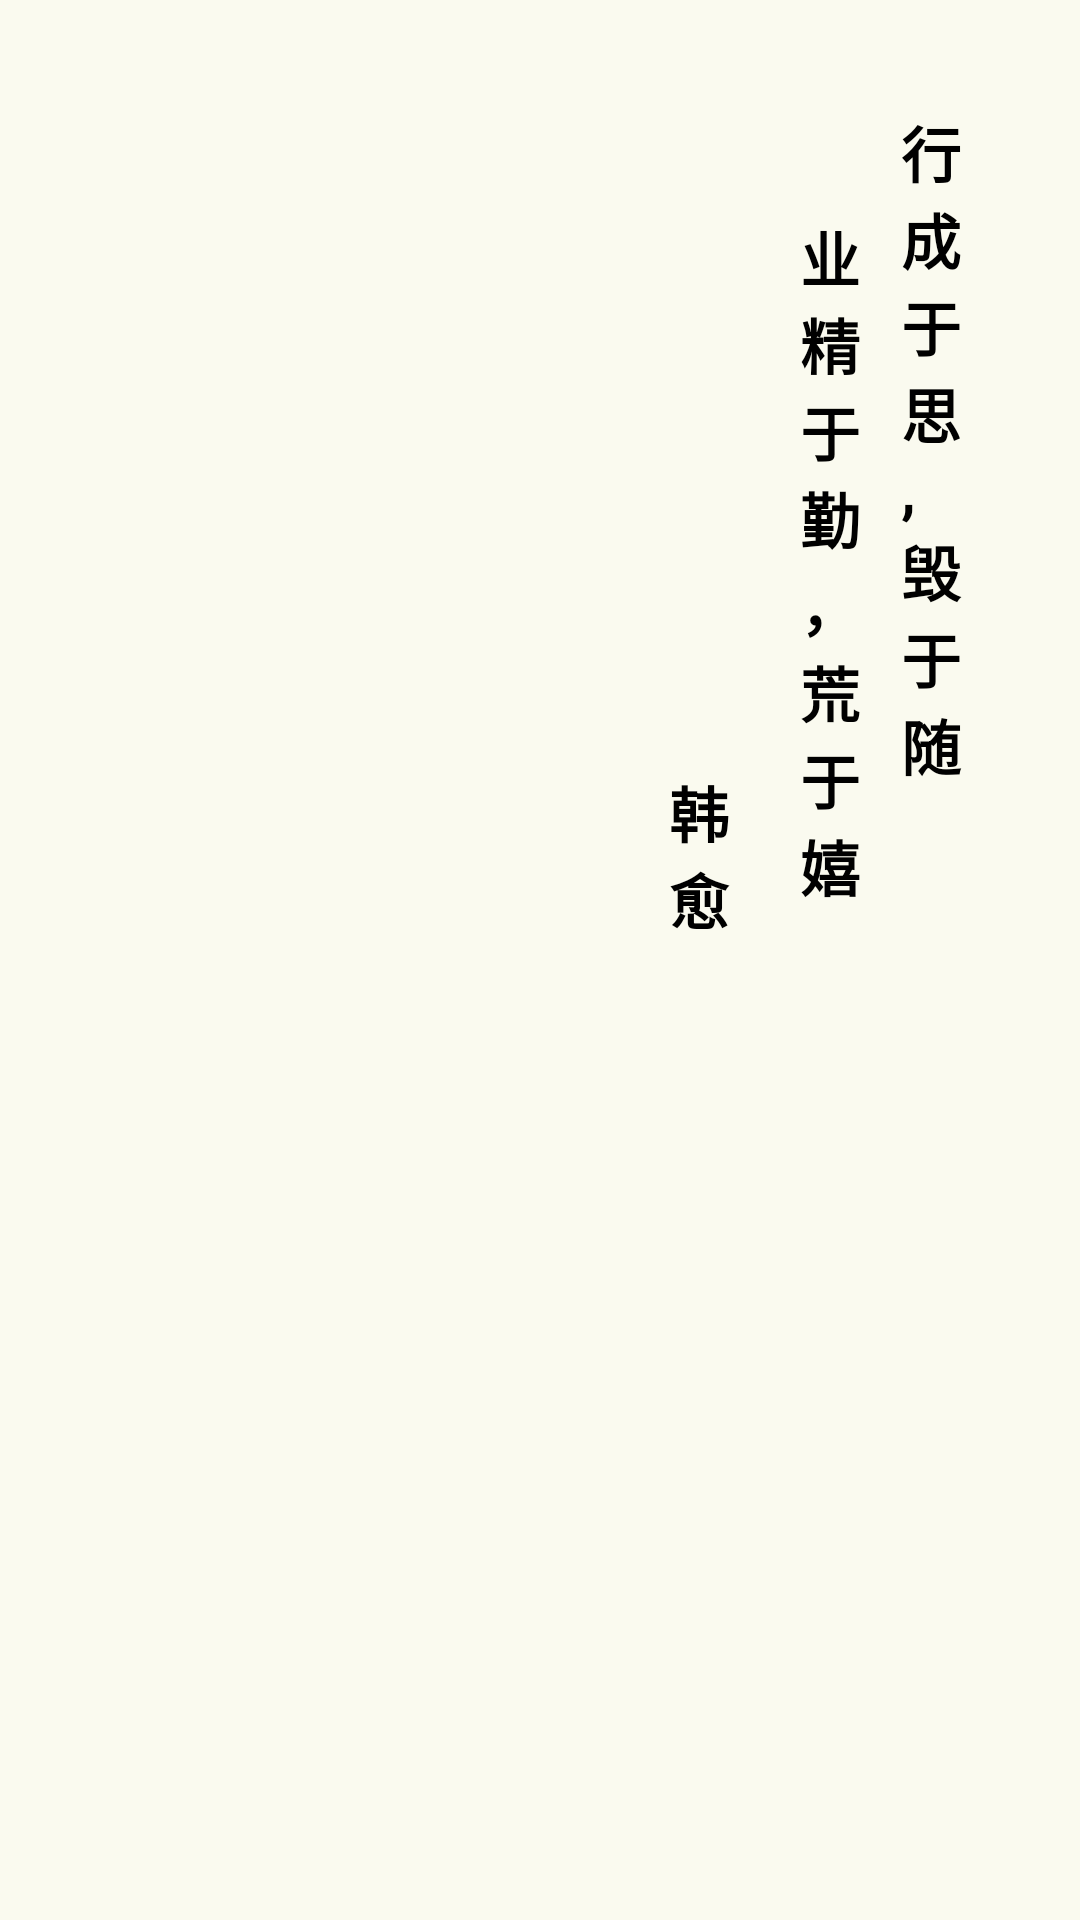

Android layout source for this screen:
<!-- AndroidManifest.xml: activity theme android:Theme.NoTitleBar.Fullscreen -->
<!-- res/layout/activity_welcome.xml -->
<?xml version="1.0" encoding="utf-8"?>
<RelativeLayout
    xmlns:android="http://schemas.android.com/apk/res/android"
    xmlns:tools="http://schemas.android.com/tools"
    android:layout_width="match_parent"
    android:layout_height="match_parent"
    android:background="#FAFAEF"
    tools:context=".activity.WelcomeActivity">
    <ImageView
        android:id="@+id/image"
        android:layout_alignParentBottom="true"
        android:layout_marginBottom="60dp"
        android:layout_width="match_parent"
        android:layout_height="match_parent"/>
    <LinearLayout
        android:layout_marginTop="36dp"
        android:layout_marginRight="36dp"
        android:layout_alignParentRight="true"
        android:layout_width="wrap_content"
        android:layout_height="wrap_content">
        <TextView
            android:id="@+id/tv3"
            android:ems="1"
            android:text="韩愈"
            android:layout_marginRight="20dp"
            android:layout_marginTop="220dp"
            android:textStyle="bold"
            android:textSize="20sp"
            android:textColor="@color/black"
            android:layout_width="wrap_content"
            android:layout_height="wrap_content"/>
        <TextView
            android:id="@+id/tv1"
            android:layout_marginRight="10dp"
            android:layout_marginTop="35dp"
            android:ems="1"
            android:text="业精于勤，荒于嬉"
            android:textStyle="bold"
            android:textSize="20sp"
            android:textColor="@color/black"
            android:layout_width="wrap_content"
            android:layout_height="wrap_content"/>
        <TextView
            android:id="@+id/tv2"
            android:ems="1"
            android:text="行成于思,毁于随"
            android:textStyle="bold"
            android:textSize="20sp"
            android:textColor="@color/black"
            android:layout_width="wrap_content"
            android:layout_height="wrap_content"/>
    </LinearLayout>

    <ImageView
        android:src="@drawable/ic_my_launcher"
        android:layout_marginBottom="16dp"
        android:layout_centerHorizontal="true"
        android:layout_alignParentBottom="true"
        android:layout_width="100dp"
        android:layout_height="45dp"/>
</RelativeLayout>
<!-- resources referenced by this layout -->
<resources>
  <color name="black">#FF000000</color>
  <!-- drawable ic_my_launcher: png bitmap (mipmap-hdpi, 2548 bytes) -->
</resources>
